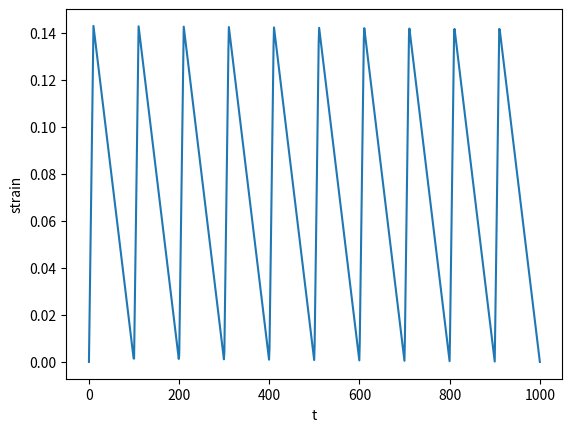
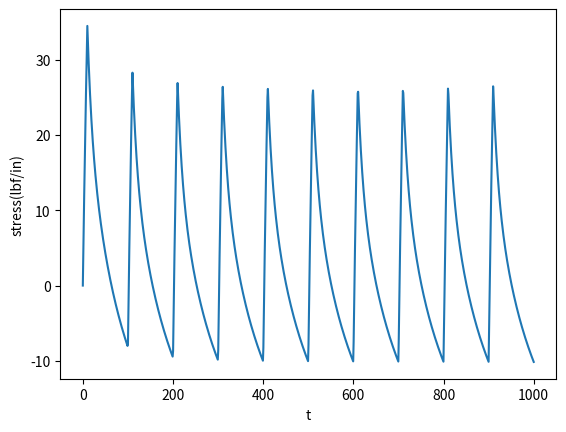
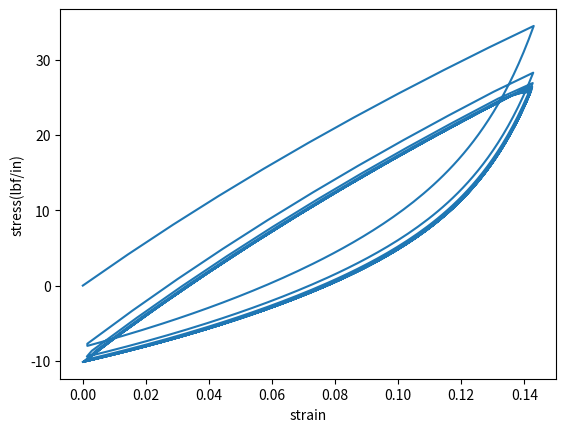

Write the Python code that produced these figures, in order.
#This file fits Prony series of visco materials
#Determining a Prony Series for a Viscoelastic Material From Time Strain Data
#https://ntrs.nasa.gov/archive/nasa/casi.ntrs.nasa.gov/20000052499.pdf
import math
import numpy as np
import matplotlib.pyplot as plt
def Strain_Result(stress, para, E0, k = 100):
    '''
    :param strain: shape(2,n)
                   t0, t1, t2 ... t_{n-1}
                   ep0, ep1 ..... ep_{n-1}
    :param para: shape(2,m)
                   tau0,tau1 ...tau_{m-1}
                   p0,  p1...   p_{m-1}

    :param E0: double, Young's module

    :return: stress: shape(3,k)
                          0, dt, 2dt ... (k-1)dt
              stress   sig0, sig1 ... sig_{k-1}
              strain   ep0,  ep1  ...  ep_{k-1}
    '''

    def Yt(t,para,E0):
        '''
        :param t time
        :param para: shape(2, m)
                      tau0, tau1...tau_{m - 1}
                      p0,   p1... p_{m - 1}

        :param E0: parameter

        :return Yt value
        '''
        return E0*(1- np.dot(para[1,:], 1 - np.exp(-t/para[0,:])))

    def Int_Yt(t1,t2, para, E0):
        '''
        :param t1, t2: time
        :param para: shape(2, m)
                      tau0, tau1...tau_{m - 1}
                      p0,   p1... p_{m - 1}

        :param E0: parameter
        :return integral of Yt from t1 to t2
        '''
        return E0*(t2 - t1) - E0 * np.dot(para[1, :], t2 - t1 + para[0,:]* (np.exp(-t2 / para[0, :]) - np.exp(-t1/para[0,:])))

    assert(math.isclose(stress[1,0], stress[1,-1], rel_tol = 1e-6))

    strain = np.zeros((3,k),dtype='f')

    strain[0,:] = np.linspace(stress[0,0],stress[0,-1],num=k)

    ep0 = stress[1,0]

    _,m = np.shape(stress)

    for i in range(k):
        t = strain[0,i]
        strain[1,i] = ep0*Yt(t, para, E0)
        for j in range(m):
            t1,t2 = stress[0,j], min(stress[0,j+1], t)
            depdt = (stress[1,j+1] - stress[1,j])/(stress[0,j+1] - stress[0,j])
            strain[1,i] += depdt *Int_Yt(t - t2, t - t1,para,E0)
            if(stress[0,j+1] >= t):
                strain[2,i] = stress[1,j] + depdt * (t - stress[0,j])
                break;

    return strain


if __name__ =="__main__":
    TESTCASE = 3
    if(TESTCASE == 1):
        #This is the test case in "Determining a Prony Series for a Viscoelastic Material From Time Strain Data"
        ep1,ep2  = 0.01 ,0.0
        stress = np.array([[0, 5 , 55, 60 , 110, 115],[0, ep1, ep1, ep2 ,ep2, 0]])
        E0, para = 1e+09, np.array([[10, 100], [0.2, 0.1]])
    elif(TESTCASE == 2):
        # This is the test case in "Determining a Prony Series for a Viscoelastic Material From Time Strain Data"
        # With more load cycle
        ep1, ep2 = 0.01, 0.0
        stress = np.array([[0, 5,   55,   60, 110, 115, 165, 170, 220, 225, 275, 280, 330, 335 ],
                           [0, ep1, ep1, ep2, ep2, ep1, ep1, ep2, ep2, ep1, ep1, ep2, ep2,  0]])
        E0, para = 1e+09, np.array([[10, 100], [0.2, 0.1]])

    elif(TESTCASE == 3):
        # lbf/in^2 = 6894.76 Pa
        # 0.003 inch = 7.62e-5 m
        # strain stress(Pa)
        #   0.0       0.0
        #   0.143   37lbf/in = 12333.333333333334lbf/in^2 = 85035339.91Pa
        ep1, ep2 = 0.143, 0.0
        stress = np.array([[0, 10,  100,     110, 200, 210,    300, 310, 400,    410, 500, 510,   600, 610, 700,   710, 800, 810,  900, 910, 1000 ] ,
                           [0, ep1, ep2,     ep1, ep2, ep1,    ep2, ep1, ep2,    ep1, ep2,ep1,    ep2, ep1,ep2,    ep1, ep2,ep1,   ep2, ep1,ep2]])
        E0, para = 6.8e+8, np.array([[10, 50, 100], [0.4, 0.3, 0.2]])
        #E0, para = 6.8e+8, np.array([[10, 50, 100], [0.2, 0.1, 0.04]])


    strain = Strain_Result(stress,para,E0, k = 1000)
    lbf_in_to_pa = 6894.75729/0.003
    plt.figure(1)
    plt.plot(strain[0,:], strain[2,:])
    plt.xlabel('t')
    plt.ylabel('strain')
    plt.figure(2)
    plt.plot(strain[0, :], strain[1, :]/lbf_in_to_pa)
    plt.xlabel('t')
    plt.ylabel('stress(lbf/in)')

    plt.figure(3)
    plt.plot(strain[2, :], strain[1, :]/lbf_in_to_pa)
    plt.xlabel('strain')
    plt.ylabel('stress(lbf/in)')
    plt.show()

